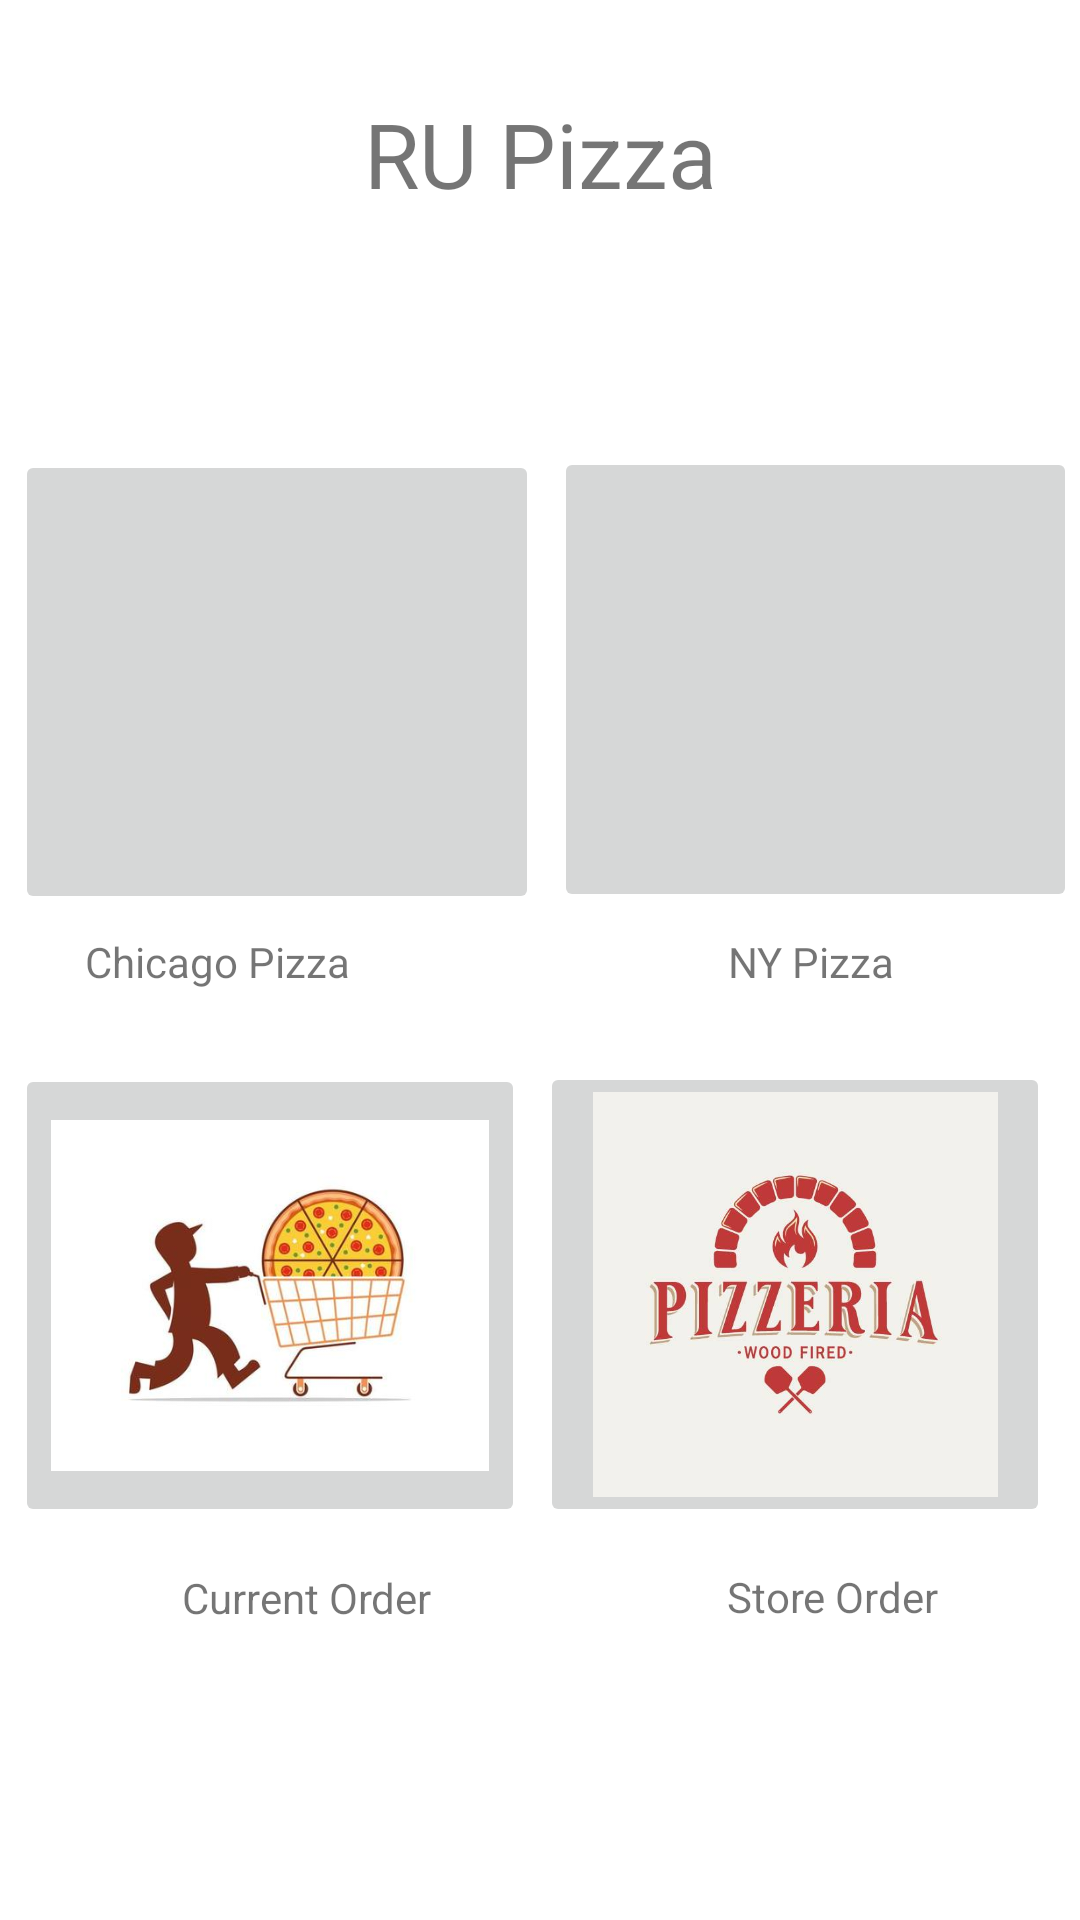

Write the Android layout XML for this screen, with the resource values it uses.
<!-- AndroidManifest.xml: application theme Theme.Project5 -->
<!-- res/layout/activity_main.xml -->
<?xml version="1.0" encoding="utf-8"?>
<androidx.constraintlayout.widget.ConstraintLayout xmlns:android="http://schemas.android.com/apk/res/android"
    xmlns:app="http://schemas.android.com/apk/res-auto"
    xmlns:tools="http://schemas.android.com/tools"
    android:layout_width="match_parent"
    android:layout_height="match_parent"
    tools:context=".MainActivity">

    <ImageButton
        android:id="@+id/chicagoButton"
        android:layout_width="0dp"
        android:layout_height="0dp"
        android:layout_marginStart="5dp"
        android:layout_marginTop="150dp"
        android:layout_marginEnd="5dp"
        android:layout_marginBottom="50dp"
        android:scaleType="fitCenter"
        app:layout_constraintBottom_toTopOf="@+id/currentOrderButton"
        app:layout_constraintEnd_toStartOf="@+id/nyButton"
        app:layout_constraintStart_toStartOf="parent"
        app:layout_constraintTop_toTopOf="parent"
        app:srcCompat="@drawable/chicagostyle" />

    <ImageButton
        android:id="@+id/nyButton"
        android:layout_width="0dp"
        android:layout_height="0dp"
        android:layout_marginEnd="1dp"
        android:layout_marginBottom="50dp"
        android:scaleType="fitCenter"
        app:layout_constraintBottom_toTopOf="@+id/storeOrderButton"
        app:layout_constraintEnd_toEndOf="parent"
        app:layout_constraintStart_toEndOf="@+id/chicagoButton"
        app:layout_constraintTop_toBottomOf="@+id/textView3"
        app:srcCompat="@drawable/nypizza" />

    <ImageButton
        android:id="@+id/currentOrderButton"
        android:layout_width="0dp"
        android:layout_height="0dp"
        android:layout_marginStart="5dp"
        android:layout_marginEnd="5dp"
        android:layout_marginBottom="131dp"
        android:scaleType="fitCenter"
        app:layout_constraintBottom_toBottomOf="parent"
        app:layout_constraintEnd_toStartOf="@+id/storeOrderButton"
        app:layout_constraintStart_toStartOf="parent"
        app:layout_constraintTop_toBottomOf="@+id/chicagoButton"
        app:srcCompat="@drawable/currentorder" />

    <ImageButton
        android:id="@+id/storeOrderButton"
        android:layout_width="0dp"
        android:layout_height="0dp"
        android:layout_marginEnd="10dp"
        android:layout_marginBottom="131dp"
        android:scaleType="fitCenter"
        app:layout_constraintBottom_toBottomOf="parent"
        app:layout_constraintEnd_toEndOf="parent"
        app:layout_constraintStart_toEndOf="@+id/currentOrderButton"
        app:layout_constraintTop_toBottomOf="@+id/nyButton"
        app:srcCompat="@drawable/storeimage" />

    <TextView
        android:id="@+id/textView3"
        android:layout_width="158dp"
        android:layout_height="54dp"
        android:layout_marginTop="31dp"
        android:layout_marginBottom="64dp"
        android:text="RU Pizza"
        android:textAlignment="center"
        android:textSize="30dp"
        app:layout_constraintBottom_toTopOf="@+id/nyButton"
        app:layout_constraintEnd_toEndOf="parent"
        app:layout_constraintStart_toStartOf="parent"
        app:layout_constraintTop_toTopOf="parent" />

    <TextView
        android:id="@+id/textView14"
        android:layout_width="wrap_content"
        android:layout_height="wrap_content"
        android:layout_marginStart="69dp"
        android:layout_marginTop="6dp"
        android:layout_marginEnd="284dp"
        android:layout_marginBottom="24dp"
        android:text="Chicago Pizza"
        app:layout_constraintBottom_toTopOf="@+id/currentOrderButton"
        app:layout_constraintEnd_toEndOf="parent"
        app:layout_constraintStart_toStartOf="parent"
        app:layout_constraintTop_toBottomOf="@+id/chicagoButton" />

    <TextView
        android:id="@+id/textView11"
        android:layout_width="wrap_content"
        android:layout_height="wrap_content"
        android:layout_marginStart="145dp"
        android:layout_marginTop="7dp"
        android:layout_marginEnd="81dp"
        android:layout_marginBottom="24dp"
        android:text="NY Pizza"
        app:layout_constraintBottom_toTopOf="@+id/storeOrderButton"
        app:layout_constraintEnd_toEndOf="parent"
        app:layout_constraintStart_toEndOf="@+id/textView14"
        app:layout_constraintTop_toBottomOf="@+id/nyButton" />

    <TextView
        android:id="@+id/textView12"
        android:layout_width="wrap_content"
        android:layout_height="wrap_content"
        android:layout_marginStart="84dp"
        android:layout_marginTop="14dp"
        android:layout_marginEnd="122dp"
        android:layout_marginBottom="98dp"
        android:text="Current Order"
        app:layout_constraintBottom_toBottomOf="parent"
        app:layout_constraintEnd_toStartOf="@+id/textView13"
        app:layout_constraintStart_toStartOf="parent"
        app:layout_constraintTop_toBottomOf="@+id/currentOrderButton"
        app:layout_constraintVertical_bias="0.0" />

    <TextView
        android:id="@+id/textView13"
        android:layout_width="wrap_content"
        android:layout_height="wrap_content"
        android:layout_marginStart="68dp"
        android:layout_marginTop="13dp"
        android:layout_marginEnd="53dp"
        android:layout_marginBottom="98dp"
        android:text="Store Order"
        app:layout_constraintBottom_toBottomOf="parent"
        app:layout_constraintEnd_toEndOf="parent"
        app:layout_constraintStart_toStartOf="@+id/storeOrderButton"
        app:layout_constraintTop_toBottomOf="@+id/storeOrderButton" />

</androidx.constraintlayout.widget.ConstraintLayout>
<!-- resources referenced by this layout -->
<resources>
  <!-- drawable currentorder: jpeg bitmap (drawable, 14573 bytes) -->
  <!-- drawable storeimage: jpeg bitmap (drawable, 20834 bytes) -->
  <style name="Theme.Project5" parent="Theme.MaterialComponents.DayNight.DarkActionBar">
          
          <item name="colorPrimary">@color/black</item>
          <item name="colorPrimaryVariant">@color/material_dynamic_neutral0</item>
          <item name="colorOnPrimary">@color/white</item>
          
          <item name="colorSecondary">@color/teal_200</item>
          <item name="colorSecondaryVariant">@color/teal_700</item>
          <item name="colorOnSecondary">@color/black</item>
          
          <item name="android:statusBarColor">?attr/colorPrimaryVariant</item>
          
      </style>
  <!-- not gathered from this repository: default colours our renderer supplied (Android Studio template values) -->
  <color name="teal_200">#FF03DAC5</color>
  <color name="teal_700">#FF018786</color>
  <color name="black">#FF000000</color>
  <color name="white">#FFFFFFFF</color>
</resources>
